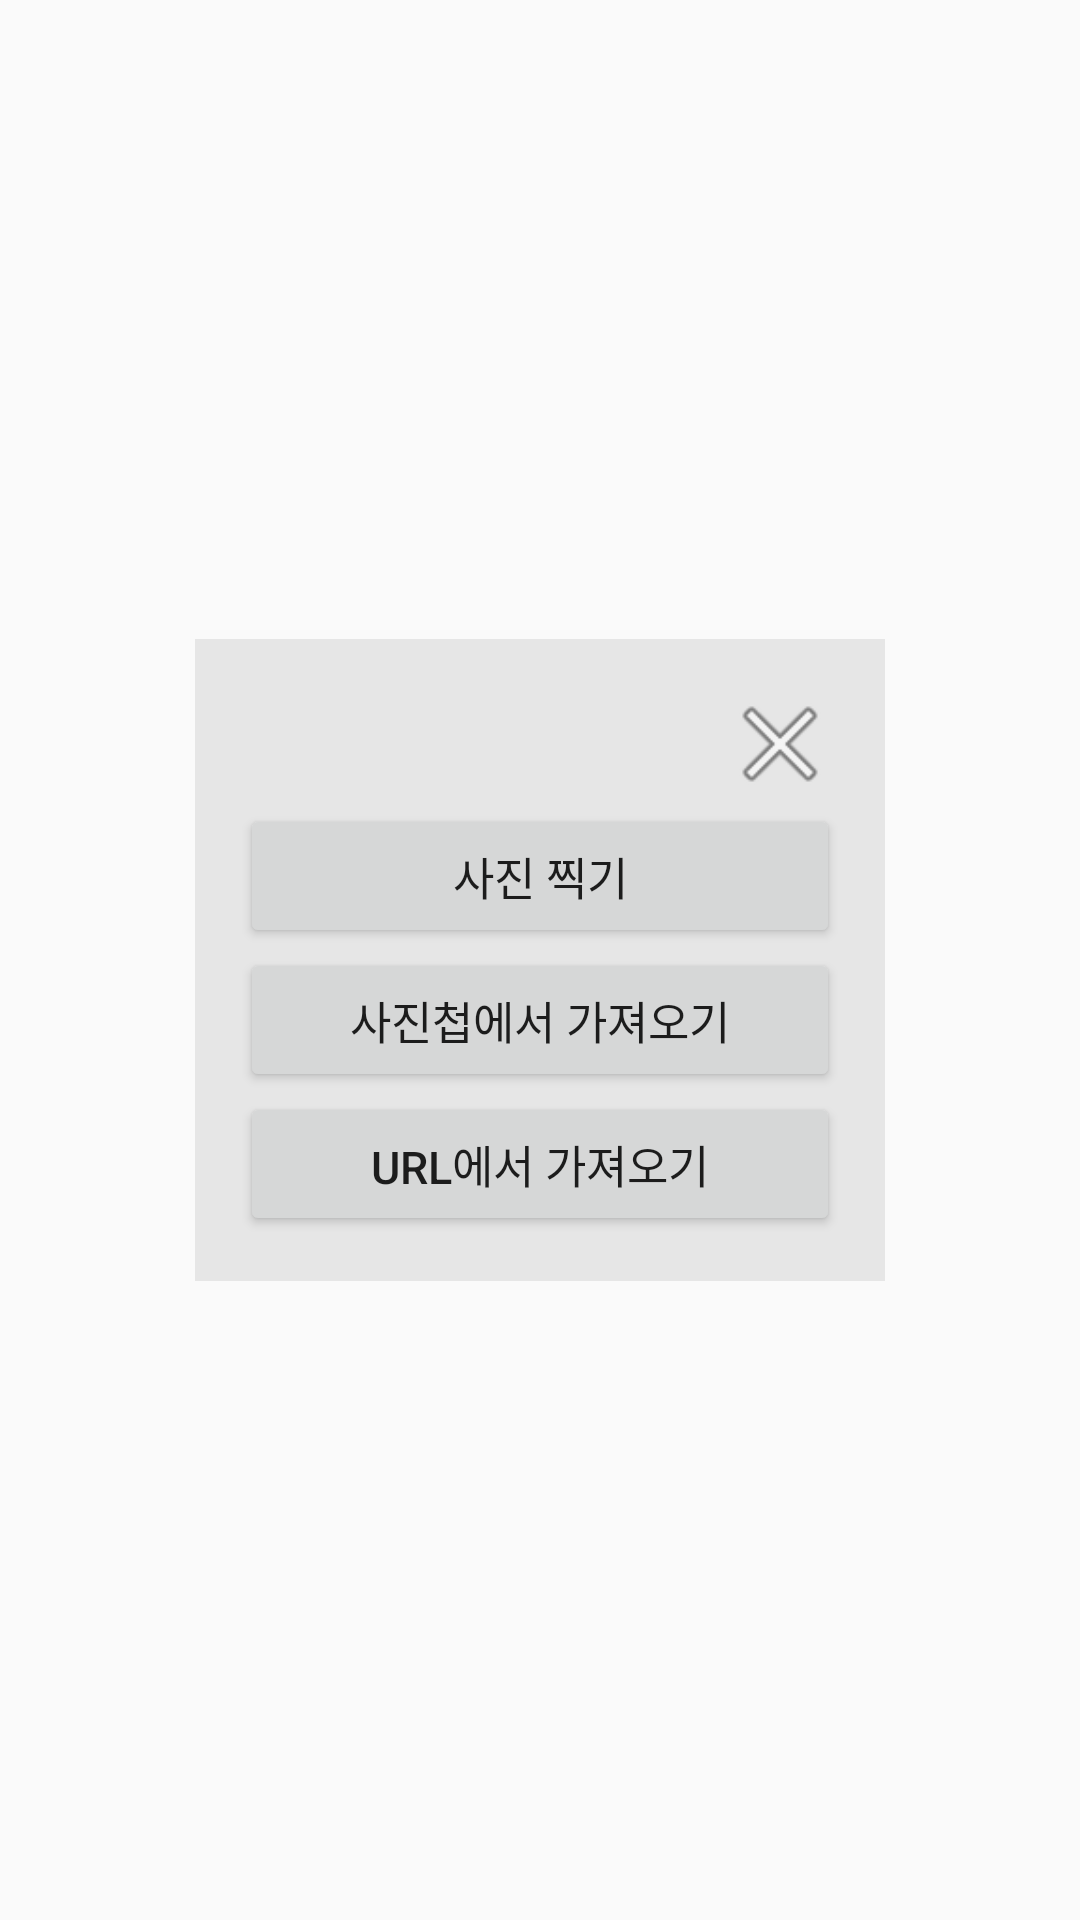

This screen was rendered from an Android layout file. Write that file and the resources it references.
<!-- AndroidManifest.xml: application theme AppTheme -->
<!-- res/layout/d_select_image.xml -->
<?xml version="1.0" encoding="utf-8"?>
<androidx.constraintlayout.widget.ConstraintLayout xmlns:android="http://schemas.android.com/apk/res/android"
    android:layout_width="match_parent"
    android:layout_height="match_parent"
    xmlns:app="http://schemas.android.com/apk/res-auto">

    <androidx.constraintlayout.widget.ConstraintLayout
        android:layout_width="wrap_content"
        android:layout_height="wrap_content"
        app:layout_constraintStart_toStartOf="parent"
        app:layout_constraintTop_toTopOf="parent"
        app:layout_constraintEnd_toEndOf="parent"
        app:layout_constraintBottom_toBottomOf="parent"
        android:padding="15dp"
        android:background="@color/color_E6E6E6">

        <Button
            android:id="@+id/d_select_image_dismiss_btn"
            android:layout_width="@dimen/dialog_dismiss_btn_width"
            android:layout_height="@dimen/dialog_dismiss_btn_height"
            app:layout_constraintTop_toTopOf="parent"
            app:layout_constraintEnd_toEndOf="parent"
            android:background="@android:drawable/ic_menu_close_clear_cancel"
            />

        <Button
            android:id="@+id/d_select_image_photo"
            android:layout_width="@dimen/dialog_button_width"
            android:layout_height="wrap_content"
            app:layout_constraintStart_toStartOf="parent"
            app:layout_constraintTop_toTopOf="parent"
            app:layout_constraintEnd_toEndOf="parent"
            app:layout_constraintBottom_toTopOf="@+id/d_select_image_gallery"
            android:layout_marginTop="@dimen/dialog_dismiss_btn_height"
            android:textSize="15sp"
            android:text="@string/dialog_select_image_photo"
            />

        <Button
            android:id="@+id/d_select_image_gallery"
            android:layout_width="@dimen/dialog_button_width"
            android:layout_height="wrap_content"
            app:layout_constraintStart_toStartOf="parent"
            app:layout_constraintTop_toBottomOf="@+id/d_select_image_photo"
            app:layout_constraintEnd_toEndOf="parent"
            app:layout_constraintBottom_toTopOf="@+id/d_select_image_url"
            android:textSize="15sp"
            android:text="@string/dialog_select_image_gallery"
            />

        <Button
            android:id="@+id/d_select_image_url"
            android:layout_width="@dimen/dialog_button_width"
            android:layout_height="wrap_content"
            app:layout_constraintStart_toStartOf="parent"
            app:layout_constraintTop_toBottomOf="@+id/d_select_image_gallery"
            app:layout_constraintEnd_toEndOf="parent"
            app:layout_constraintBottom_toBottomOf="parent"
            android:textSize="15sp"
            android:text="@string/dialog_select_image_url"
            />

    </androidx.constraintlayout.widget.ConstraintLayout>

</androidx.constraintlayout.widget.ConstraintLayout>
<!-- resources referenced by this layout -->
<resources>
  <color name="color_E6E6E6">#E6E6E6</color>
  <dimen name="dialog_button_width">200dp</dimen>
  <dimen name="dialog_dismiss_btn_height">40dp</dimen>
  <dimen name="dialog_dismiss_btn_width">40dp</dimen>
  <string name="dialog_select_image_gallery">사진첩에서 가져오기</string>
  <string name="dialog_select_image_photo">사진 찍기</string>
  <string name="dialog_select_image_url">URL에서 가져오기</string>
  <style name="AppTheme" parent="Theme.AppCompat.Light.DarkActionBar">
          
          <item name="colorPrimary">@color/colorPrimary</item>
          <item name="colorPrimaryDark">@color/colorPrimaryDark</item>
          <item name="colorAccent">@color/colorAccent</item>
      </style>
  <color name="colorPrimary">#2DB400</color>
  <color name="colorPrimaryDark">#267A00</color>
  <color name="colorAccent">#CA1D1D</color>
</resources>
